Run: headless pygame with SDL's dummy video driver; simulated clock (each Clock.tick advances the game by its frame time, no real sleeping); random seed 0; keys injected as events and as key.get_pressed() state; no mouse input.
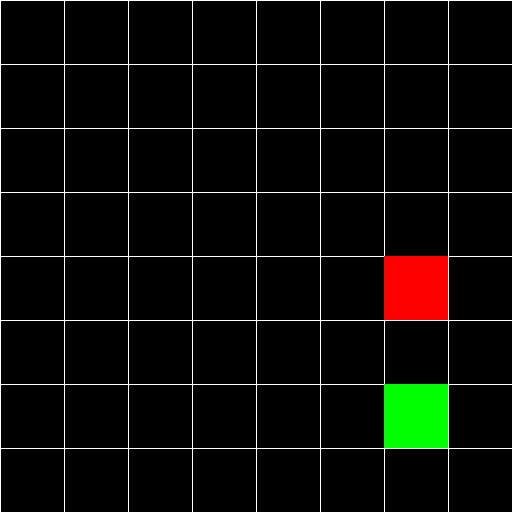
Frame 1 of 4 · flips 1–60 · no input
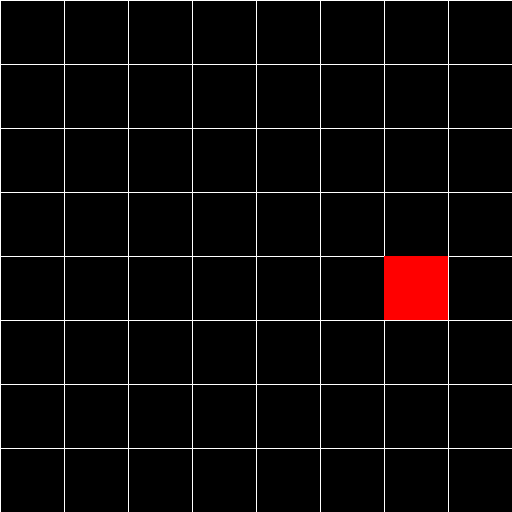
Frame 2 of 4 · flips 61–180 · tapped SPACE, RETURN · held RIGHT (→), D
Frame 3 of 4 · flips 181–300 · held DOWN (↓), S · screen unchanged from frame 2, image omitted
Frame 4 of 4 · flips 301–420 · held LEFT (←), A, UP (↑), W · screen same as frame 1, image omitted

The pygame program that drew these frames:

import pygame
import random as rd

pygame.init()
running = True
cell_size = 64
cell_count=8
size=cell_size*cell_count #screen Size
screen = pygame.display.set_mode((size, size))

clock = pygame.time.Clock()
delta = 0.1

def randPosition():
   return int(64 * rd.randrange(8))

a=randPosition()
b=a



moving_d = False
moving_a = False
moving_s = False
moving_w = False

grid_line_size = 1
grid_color = (255, 255, 255)
def draw_grid():
    
    for x in range(size):
      if x%cell_size == 0:
        pygame.draw.line(screen, grid_color, (x, 0), (x, size), grid_line_size)
    
    for y in range(size):
      if y%cell_size == 0:
        pygame.draw.line(screen, grid_color, (0, y), (size, y), grid_line_size)



while running:
  screen.fill((0, 0, 0))
  draw_grid()
  red = (255,0,0)
  green = (0,255,0)
  blue = (0,0,255)

  if moving_d:
    a += 200 * delta
  if moving_a:
    a -= 200 * delta
  if moving_s:
    b += 200 * delta
  if moving_w:
    b -= 200 * delta





  pygame.draw.rect(screen, red, (384,256,64,64))
  pygame.draw.rect(screen, green, (a,b, 64, 64))
  
  pygame.display.flip()
  for event in pygame.event.get():
    if event.type == pygame.QUIT:
        running = False

    if event.type == pygame.KEYDOWN:
        if event.key == pygame.K_d:
            moving_d = True
        if event.key == pygame.K_a:
            moving_a = True
        if event.key == pygame.K_s:
            moving_s = True
        if event.key == pygame.K_w:
            moving_w = True

    if event.type == pygame.KEYUP:
        if event.key == pygame.K_d:
            moving_d = False
        if event.key == pygame.K_a:
            moving_a = False
        if event.key == pygame.K_s:
            moving_s = False
        if event.key == pygame.K_w:
            moving_w = False

  delta = clock.tick(60) / 1000
  delta = max(0.001, min(0.1, delta))

pygame.quit()
